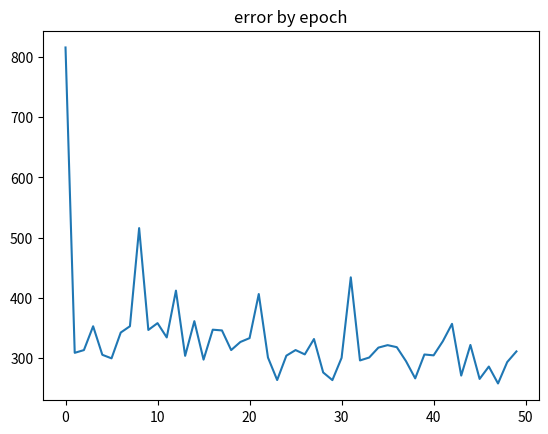

The matplotlib source for this figure:
import numpy as np 
from tqdm import tqdm
import matplotlib.pyplot as plt

class LinearSGD:
	def __init__(self, learning_rate = 0.01, num_iter = 5):
		self.lr = learning_rate
		self.num_iter = num_iter

	def __square_loss(self, y, y_hat):
		return np.square(y - y_hat)

	def __predict(self, x, a,b):
		return x*a + b

	def fit(self, X, y):
		#weight initialization
		self.w_1 = 1
		self.w_2 = 1

		#record loss
		self.loss = list()
		dim = len(X)
		for n_iter in tqdm(range(self.num_iter)):
			iter_loss = 0
			p = np.random.permutation(dim)
			X, y = X[p], y[p]
			for i in range(len(x)):
				pred = self.__predict(X[i], self.w_1, self.w_2)
				l = self.__square_loss(y[i], pred)
				iter_loss += l
				self.w_1 -= self.lr* (-2*X[i]*(y[i] - self.w_1 *X[i]-self.w_2))
				self.w_2 -= self.lr* (-2*(y[i] - self.w_1*X[i]-self.w_2))
			self.loss.append(iter_loss/dim)

	def plot_loss(self):
		plt.plot(list(range(len(self.loss))), self.loss)
		plt.title("error by epoch")
		plt.show()
		

if __name__ == "__main__":
	x = np.array([14, 86, 28, 51, 28, 29, 72, 62, 84, 15, 42, 62, 47, 35,  9, 38, 44,
       99, 13, 21, 28, 20, 8,64,99,70,27,17,8])
	y = np.array([ 58, 202,  86, 132,  86,  88, 174, 154, 198,  60, 114, 154, 124,
       100,  48, 106, 118, 228,  56,  72,  86, 70,46,158,228,170,84,64,46])
	model = LinearSGD(learning_rate = 0.0001, num_iter = 50)
	model.fit(x, y)
	model.plot_loss()
